Run: headless pygame with SDL's dummy video driver; simulated clock (each Clock.tick advances the game by its frame time, no real sleeping); random seed 0; keys injected as events and as key.get_pressed() state; no mouse input.
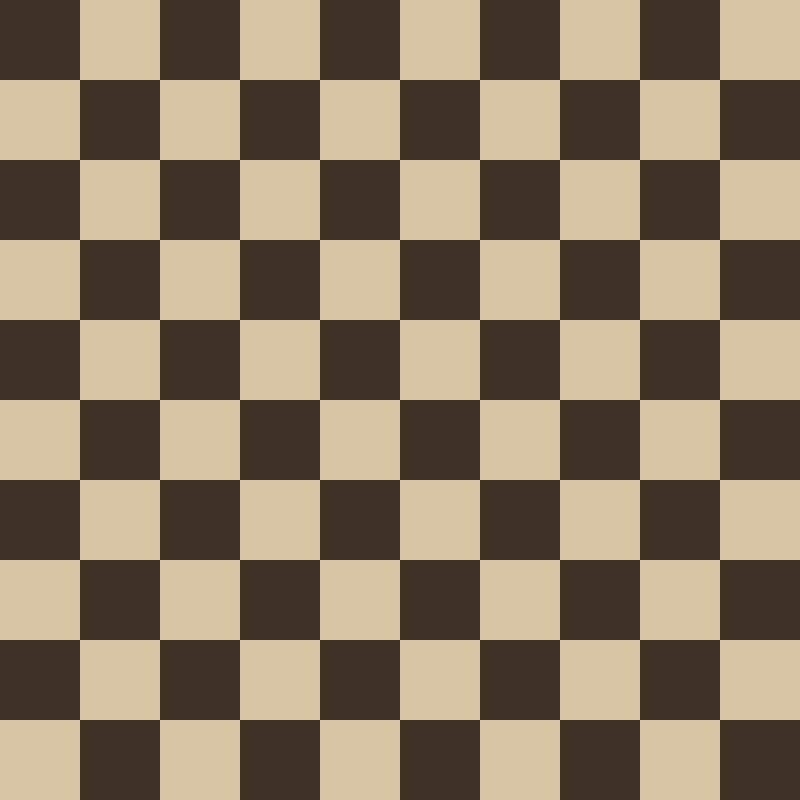
Frame 1 of 4 · flips 1–60 · no input
Frame 2 of 4 · flips 61–180 · tapped SPACE, RETURN · held RIGHT (→), D · screen unchanged from frame 1, image omitted
Frame 3 of 4 · flips 181–300 · held DOWN (↓), S · screen unchanged from frame 2, image omitted
Frame 4 of 4 · flips 301–420 · held LEFT (←), A, UP (↑), W · screen unchanged from frame 3, image omitted

The pygame program that drew these frames:

import pygame

size = 800
div_size = 10
block_size = size // div_size

window = pygame.display.set_mode((size, size))

c1 = [
    (214, 196, 163),
    (61, 49, 37)
]

c2 = [
    (114, 179, 232),
    (52, 113, 235),
    (43, 81, 207),
    (37, 56, 196),
    (27, 30, 171)
]

c3 = [
    "#c5fcc6",
    "#79b086",
    "#48735d"
]

c4 = [
    "#FFFFFF",
    "#CCCCCC",
    "#999999",
    "#555555",
    "#222222",
    "#000000",
    "#000000",
    "#000000",
    "#000000",
    "#000000",
    "#000000",
    "#000000",
    "#222222",
    "#555555",
    "#999999",
    "#CCCCCC"
]

def rotate(l, n):
    return l[-n:] + l[:-n]

print(block_size)

def draw_blocks(colors, iny, inb):
    index = 0

    for y in range(div_size):
        for x in range(div_size):
            ax = x * block_size
            ay = y * block_size
            index += inb
            color = colors[index % len(colors)]
            rect = pygame.Rect((ax, ay), (block_size, block_size))

            pygame.draw.rect(window, color, rect)
        
        index += iny
        
    pygame.display.update()

running = True
clock = pygame.time.Clock()

mode = 0
modes = [
    [c1, 1, 1, 0, 999999],
    [c2, 1, 0, 1, 8],
    [c3, 2, 2, 1, 12],
    [c4, 1, 0, 1, 12]
]

colors = modes[mode][0]

while running:
    for event in pygame.event.get():
        if event.type == pygame.QUIT:
            running = False
        
        if event.type == pygame.KEYDOWN:
            if event.key == pygame.K_1:
                mode = 0
                colors = modes[mode][0]
            
            if event.key == pygame.K_2:
                mode = 1
                colors = modes[mode][0]
            
            if event.key == pygame.K_3:
                mode = 2
                colors = modes[mode][0]
            
            if event.key == pygame.K_4:
                mode = 3
                colors = modes[mode][0]

    colors = rotate(colors, modes[mode][3])
    draw_blocks(colors, modes[mode][1], modes[mode][2])
    clock.tick(modes[mode][4])

pygame.quit()
